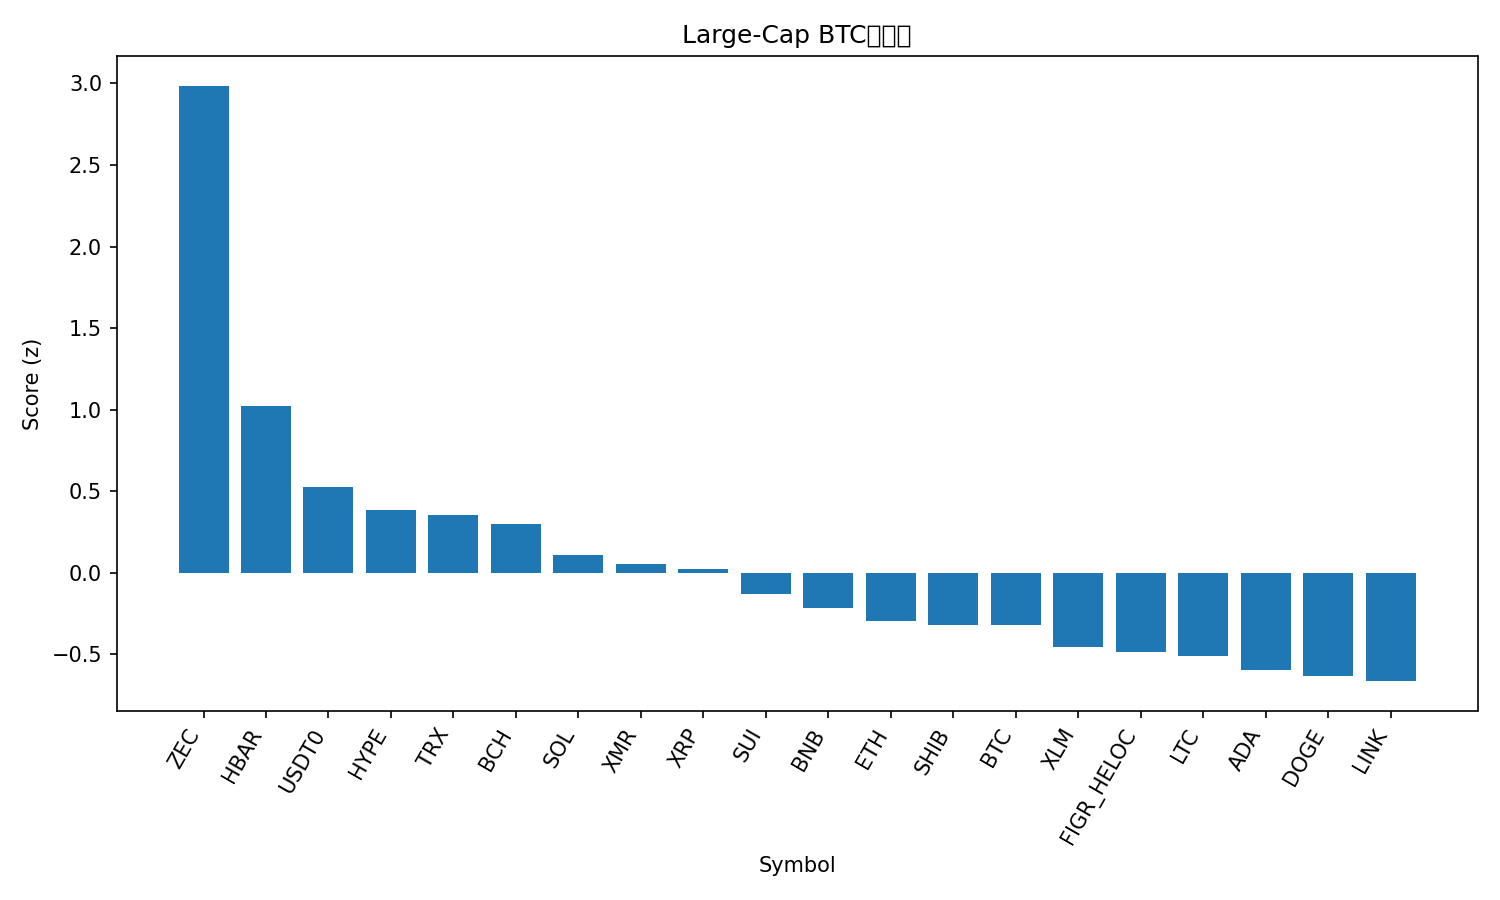

The file beside this chart, header and first rows:
rank, name, symbol, price_btc, price_usd, pct_1h_btc, pct_24h_btc, pct_7d_btc, market_cap_rank, market_cap_usd, volume_usd, score
1, Zcash, ZEC, 0.003259, 359.9, 0.8173, 14.94, 47.39, 34, 5900320763, 947905331, 2.985
2, Hedera, HBAR, 1.87e-06, 0.2066, 0.22, 7.928, 21.09, 26, 8784910096, 707357935, 1.023
3, USDT0, USDT0, 9.06e-06, 1, 0.4317, 2.348, -1.013, 31, 6802924458, 410735324, 0.526
4, Hyperliquid, HYPE, 0.0004456, 49.31, -0.1113, 6.233, 25.38, 15, 13385944806, 883236554, 0.3857
5, TRON, TRX, 2.69e-06, 0.2969, 0.4009, 2.046, -8.925, 10, 28109827737, 1110096041, 0.3522
6, Bitcoin Cash, BCH, 0.005157, 569.5, 0.004389, 4.674, 16.31, 18, 11359696314, 508889387, 0.2999
7, Solana, SOL, 0.001762, 194.6, 0.1242, 2.43, 2.754, 6, 107155354804, 9431298239, 0.1107
8, Monero, XMR, 0.002981, 329.2, 0.3358, -1.046, 0.645, 32, 6076026218, 168495190, 0.05412
9, XRP, XRP, 2.332e-05, 2.58, 0.1817, 0.3295, 5.874, 4, 154628325750, 5550364470, 0.02185
10, Sui, SUI, 2.25e-05, 2.49, -0.008403, 2.483, 0.4297, 23, 9026658060, 1224237000, -0.1322
11, BNB, BNB, 0.01006, 1111, -0.01531, 1.874, -0.8484, 5, 153008708317, 3030308659, -0.2172
12, Ethereum, ETH, 0.03542, 3912, 0.02184, 0.0537, -0.259, 2, 472364514086, 37436972761, -0.2933
13, Shiba Inu, SHIB, 9.1074e-11, 1.006e-05, -0.04938, 1.397, -0.444, 35, 5931420392, 215709858, -0.3177
14, Bitcoin, BTC, 1.0, 110438, 0.0, 0.0, 0.0, 1, 2202872987545, 74085011887, -0.3204
15, Stellar, XLM, 2.84e-06, 0.314, -0.08799, 0.6715, -0.6459, 20, 10063743679, 278520079, -0.4536
16, Figure Heloc, FIGR_HELOC, 9.03e-06, 0.9991, 0.0, -0.9433, -1.034, 16, 13324040297, 32268258, -0.4829
17, Litecoin, LTC, 0.0008854, 97.78, -0.2805, 2.614, 3.641, 30, 7477703648, 856356272, -0.5074
18, Cardano, ADA, 5.77e-06, 0.6374, -0.2419, 1.732, -1.303, 11, 23313961363, 1388987163, -0.5948
19, Dogecoin, DOGE, 1.73e-06, 0.1906, -0.207, 0.9619, -2.775, 9, 28895532184, 2840667059, -0.6332
20, Chainlink, LINK, 0.0001642, 18.13, -0.4804, 4.367, 2.059, 17, 12633687654, 1223890118, -0.6635
21, Avalanche, AVAX, 0.0001771, 19.56, -0.6934, 2.681, -0.9063, 28, 8363632164, 545456705, -1.204
